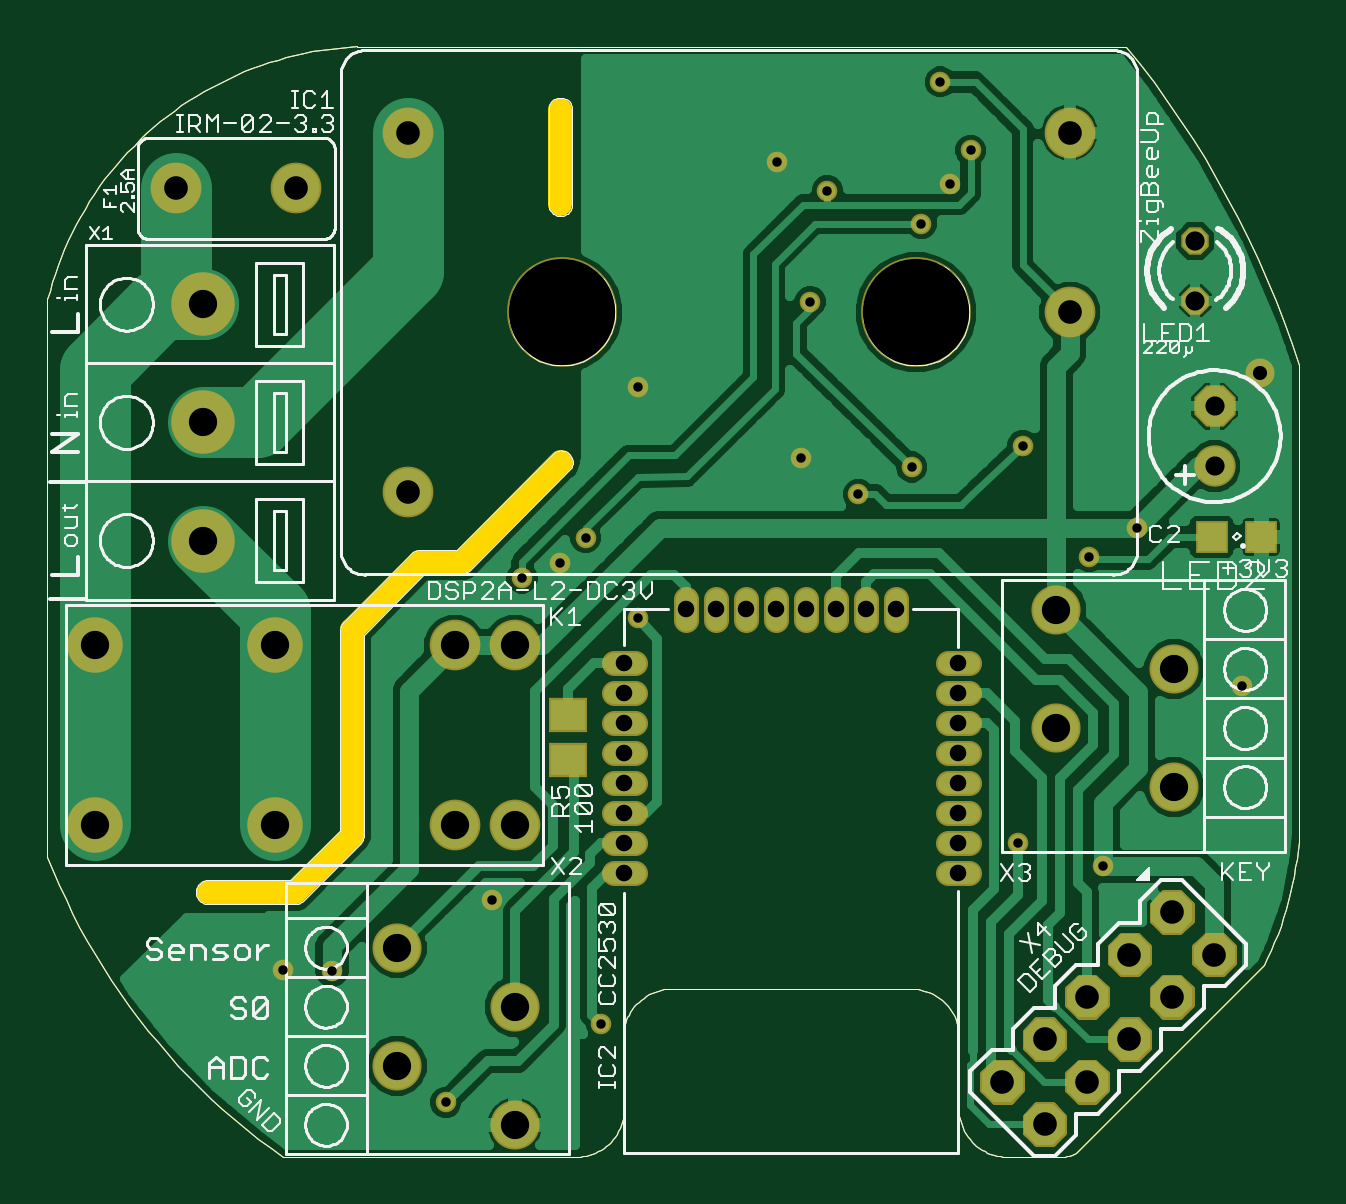
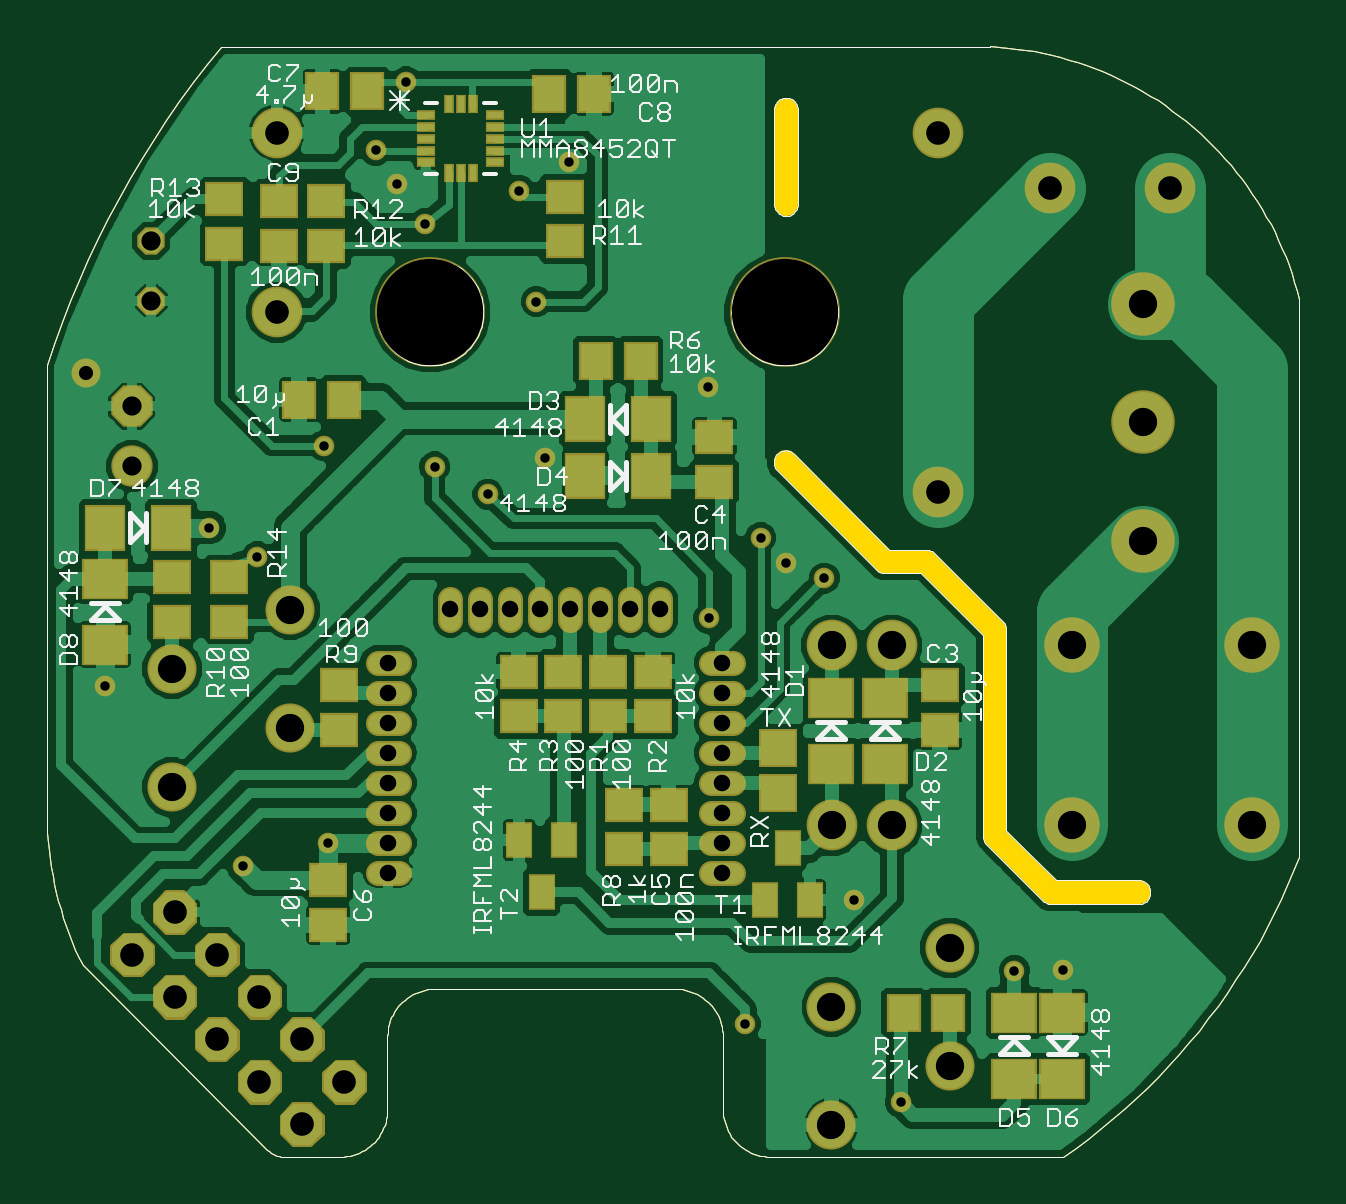
Circuit board: 9 layer files. Board 53.0 x 47.0 mm.
- bottom_copper: ZigUP.GBL (79069 bytes)
- bottom_silk: ZigUP.GBO (43825 bytes)
- bottom_mask: ZigUP.GBS (21589 bytes)
- outline: ZigUP.GKO (11893 bytes)
- top_copper: ZigUP.GTL (54379 bytes)
- top_silk: ZigUP.GTO (56681 bytes)
- top_mask: ZigUP.GTS (19843 bytes)
- drill: ZigUP.XLN (1330 bytes)
- drill: ZigUP.drl (91 bytes)

=== bottom_copper: ZigUP.GBL (79069 bytes, source omitted) ===
=== bottom_silk: ZigUP.GBO (43825 bytes, source omitted) ===
=== bottom_mask: ZigUP.GBS (21589 bytes, source omitted) ===
=== outline: ZigUP.GKO (11893 bytes, source omitted) ===
=== top_copper: ZigUP.GTL (54379 bytes, source omitted) ===
=== top_silk: ZigUP.GTO (56681 bytes, source omitted) ===
=== top_mask: ZigUP.GTS (19843 bytes, source omitted) ===
=== drill: ZigUP.XLN ===
%
M48
M72
T01C0.0157
T02C0.0236
T03C0.0276
T04C0.0320
T05C0.0394
T06C0.0472
T07C0.1772
%
T01
X4150Y3413
X4962Y3408
X6861Y1213
X9450Y2513
X7637Y4587
X10059Y9283
X8764Y10200
X9193Y10623
X8130Y9953
X10065Y13137
X12781Y11956
X13738Y11348
X14626Y11803
X16477Y12157
X18380Y10793
X17579Y10307
X20124Y8145
X17816Y5146
X16400Y5539
X12933Y14559
X14787Y15855
X15256Y16528
X15610Y17079
X15099Y18220
X13217Y16407
X12382Y16882
T02
X20433Y13378
T03
X15400Y8539
X15400Y8039
X15400Y7539
X15400Y7039
X15400Y6539
X15400Y6039
X15400Y5539
X15400Y5039
X14368Y9429
X13868Y9429
X13368Y9429
X12868Y9429
X12368Y9429
X11868Y9429
X11368Y9429
X10868Y9429
X9837Y8539
X9837Y8039
X9837Y7539
X9837Y7039
X9837Y6539
X9837Y6039
X9837Y5539
X9837Y5039
T04
X19672Y11815
X19672Y12815
X19351Y14571
X19351Y15571
T05
X17258Y14382
X17258Y17374
X6235Y17374
X4366Y16448
X2366Y16448
X6235Y11390
X16840Y2264
X17547Y1557
X18254Y2264
X18961Y2971
X19668Y3678
X18961Y4385
X18254Y3678
X17547Y2971
X16133Y1557
X16840Y850
T06
X19001Y6468
X19001Y8437
X17032Y9421
X17032Y7453
X8008Y8830
X7008Y8830
X4008Y8830
X2815Y10578
X1008Y8830
X1008Y5830
X4008Y5830
X6043Y3791
X8012Y2807
X6043Y1823
X8012Y839
X8008Y5830
X7008Y5830
X2815Y12546
X2815Y14515
T07
X8794Y14382
X14699Y14382
M30

=== drill: ZigUP.drl (91 bytes, source withheld) ===
